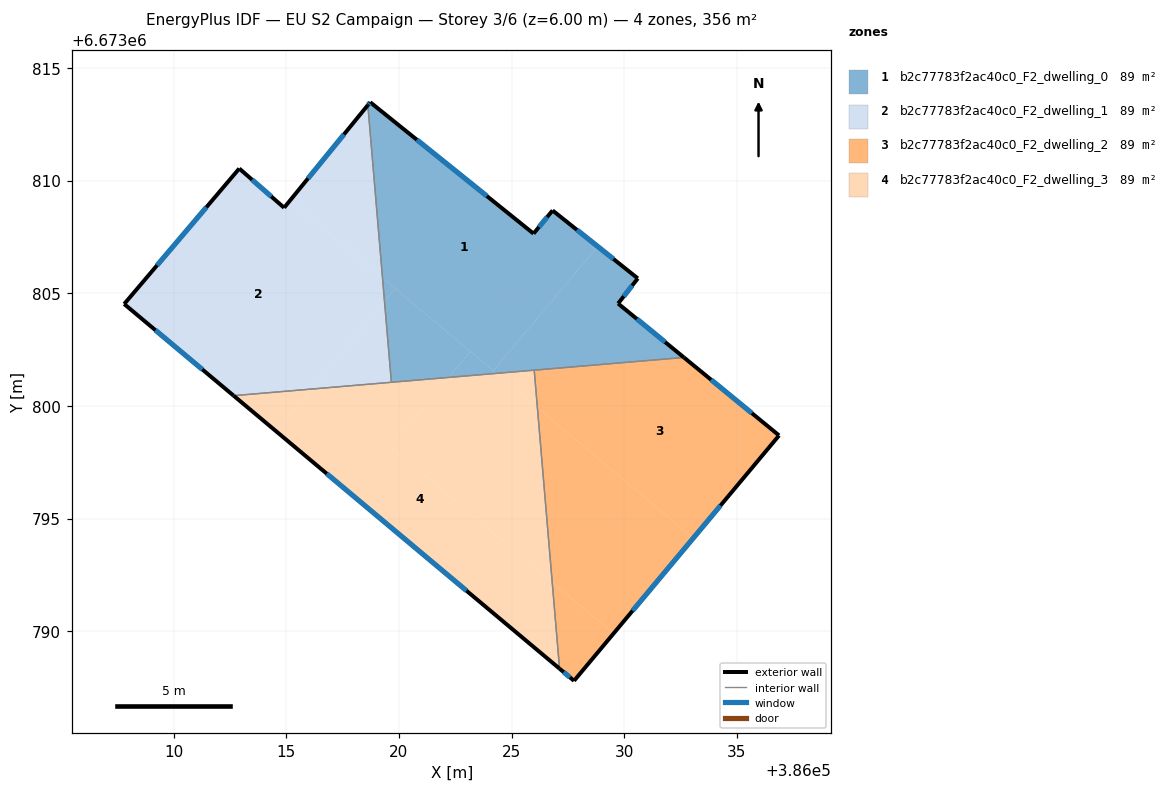
=== STOREY PLAN SPEC (per zone: floor XY polygon, exterior-wall plan segments, windows/doors) ===
zone 1: b2c77783f2ac40c0_F2_dwelling_0  (89.0 m²)
  floor: (386026.82, 6673808.68) (386028.82, 6673807.09) (386024.20, 6673801.57) (386019.27, 6673805.69) (386018.62, 6673813.35) (386018.73, 6673813.48) (386025.98, 6673807.65)
  floor: (386030.60, 6673805.66) (386029.73, 6673804.55) (386032.65, 6673802.15) (386024.34, 6673801.45) (386024.20, 6673801.57) (386028.82, 6673807.09)
  floor: (386019.84, 6673805.21) (386019.36, 6673804.64) (386019.27, 6673805.69)
  floor: (386024.34, 6673801.45) (386022.21, 6673801.27) (386023.17, 6673802.42)
  floor: (386023.17, 6673802.42) (386022.21, 6673801.27) (386019.67, 6673801.05) (386019.36, 6673804.64) (386019.84, 6673805.21)
  exterior wall: (386018.73, 6673813.48) – (386018.62, 6673813.36)  [0.2 m]
    window: (386018.70, 6673813.45) – (386018.65, 6673813.39)  [0.1 m²]
  exterior wall: (386025.98, 6673807.65) – (386018.73, 6673813.48)  [9.3 m]
    window: (386023.91, 6673809.32) – (386020.80, 6673811.82)  [5.1 m²]
  exterior wall: (386026.82, 6673808.68) – (386025.98, 6673807.65)  [1.3 m]
    window: (386026.58, 6673808.39) – (386026.22, 6673807.94)  [0.7 m²]
  exterior wall: (386030.60, 6673805.66) – (386026.82, 6673808.68)  [4.8 m]
    window: (386029.52, 6673806.52) – (386027.90, 6673807.82)  [2.7 m²]
  exterior wall: (386029.73, 6673804.55) – (386030.60, 6673805.66)  [1.4 m]
    window: (386029.98, 6673804.87) – (386030.36, 6673805.34)  [0.8 m²]
  exterior wall: (386032.65, 6673802.15) – (386029.73, 6673804.55)  [3.8 m]
    window: (386031.82, 6673802.84) – (386030.57, 6673803.86)  [2.1 m²]
  interior walls: 3
zone 2: b2c77783f2ac40c0_F2_dwelling_1  (89.0 m²)
  floor: (386015.17, 6673809.12) (386019.27, 6673805.69) (386019.36, 6673804.64) (386016.10, 6673800.75) (386012.66, 6673800.46) (386007.81, 6673804.53) (386012.91, 6673810.54) (386014.91, 6673808.80)
  floor: (386018.62, 6673813.35) (386019.27, 6673805.69) (386015.17, 6673809.12)
  floor: (386019.36, 6673804.64) (386019.67, 6673801.05) (386016.10, 6673800.75)
  exterior wall: (386014.91, 6673808.80) – (386012.91, 6673810.54)  [2.6 m]
    window: (386014.34, 6673809.30) – (386013.48, 6673810.04)  [1.5 m²]
  exterior wall: (386018.62, 6673813.36) – (386014.91, 6673808.80)  [5.9 m]
    window: (386017.56, 6673812.05) – (386015.97, 6673810.10)  [3.2 m²]
  exterior wall: (386007.81, 6673804.53) – (386012.66, 6673800.46)  [6.3 m]
    window: (386009.19, 6673803.36) – (386011.28, 6673801.62)  [3.5 m²]
  exterior wall: (386012.91, 6673810.54) – (386007.81, 6673804.53)  [7.9 m]
    window: (386011.46, 6673808.82) – (386009.27, 6673806.24)  [4.3 m²]
  interior walls: 2
zone 3: b2c77783f2ac40c0_F2_dwelling_2  (89.0 m²)
  floor: (386036.88, 6673798.69) (386033.07, 6673794.13) (386026.15, 6673799.93) (386026.01, 6673801.59) (386032.65, 6673802.15)
  floor: (386033.07, 6673794.13) (386029.53, 6673789.90) (386026.81, 6673792.18) (386026.15, 6673799.93)
  floor: (386029.53, 6673789.90) (386027.78, 6673787.80) (386027.13, 6673788.34) (386026.81, 6673792.18)
  exterior wall: (386036.88, 6673798.69) – (386032.65, 6673802.15)  [5.5 m]
    window: (386035.67, 6673799.68) – (386033.86, 6673801.16)  [3.0 m²]
  exterior wall: (386027.78, 6673787.80) – (386036.88, 6673798.69)  [14.2 m]
    window: (386030.38, 6673790.91) – (386034.28, 6673795.58)  [7.8 m²]
  exterior wall: (386027.13, 6673788.34) – (386027.78, 6673787.80)  [0.8 m]
    window: (386027.32, 6673788.19) – (386027.59, 6673787.96)  [0.5 m²]
  interior walls: 2
zone 4: b2c77783f2ac40c0_F2_dwelling_3  (89.0 m²)
  floor: (386026.15, 6673799.93) (386026.81, 6673792.18) (386019.63, 6673798.19) (386022.21, 6673801.27) (386024.34, 6673801.45)
  floor: (386022.21, 6673801.27) (386019.63, 6673798.19) (386026.81, 6673792.18) (386027.13, 6673788.34) (386014.54, 6673798.89) (386016.10, 6673800.75)
  floor: (386016.10, 6673800.75) (386014.54, 6673798.89) (386012.66, 6673800.46)
  floor: (386026.01, 6673801.59) (386026.15, 6673799.93) (386024.34, 6673801.45)
  exterior wall: (386012.66, 6673800.46) – (386027.13, 6673788.34)  [18.9 m]
    window: (386016.80, 6673797.00) – (386023.00, 6673791.80)  [10.4 m²]
  interior walls: 3

=== DERIVED (storey summary) ===
Building: EU S2 Campaign
Storey: 3 of 6  (floor level z = 6.00 m)
Storey gross floor area: 356.1 m²
Zones on this storey: 4
  - b2c77783f2ac40c0_F2_dwelling_0: floor 89.0 m²; exterior wall 20.8 m (62.5 m²); 6 window(s) 11.5 m²; WWR 18.4%
  - b2c77783f2ac40c0_F2_dwelling_1: floor 89.0 m²; exterior wall 22.7 m (68.2 m²); 4 window(s) 12.5 m²; WWR 18.4%
  - b2c77783f2ac40c0_F2_dwelling_2: floor 89.0 m²; exterior wall 20.5 m (61.5 m²); 3 window(s) 11.3 m²; WWR 18.4%
  - b2c77783f2ac40c0_F2_dwelling_3: floor 89.0 m²; exterior wall 18.9 m (56.6 m²); 1 window(s) 10.4 m²; WWR 18.4%
Zone adjacency (shared interzone walls):
  - b2c77783f2ac40c0_F2_dwelling_0 ↔ b2c77783f2ac40c0_F2_dwelling_1
  - b2c77783f2ac40c0_F2_dwelling_0 ↔ b2c77783f2ac40c0_F2_dwelling_2
  - b2c77783f2ac40c0_F2_dwelling_0 ↔ b2c77783f2ac40c0_F2_dwelling_3
  - b2c77783f2ac40c0_F2_dwelling_1 ↔ b2c77783f2ac40c0_F2_dwelling_3
  - b2c77783f2ac40c0_F2_dwelling_2 ↔ b2c77783f2ac40c0_F2_dwelling_3